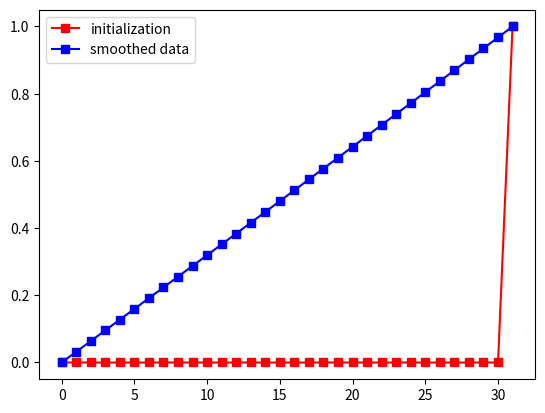

This figure's Python source:
import matplotlib.pyplot as plt

# initialize the data array
x = [0.] * 32
x[-1] = 1.

plt.plot(x, 'rs-', label='initialization')

# smooth the array values
for iter in range(512):
    for i in range(1, len(x)-1):
        x[i] = ( x[i-1] + x[i+1] )/2.

plt.plot(x, 'bs-', label='smoothed data')

plt.legend()
plt.show()

